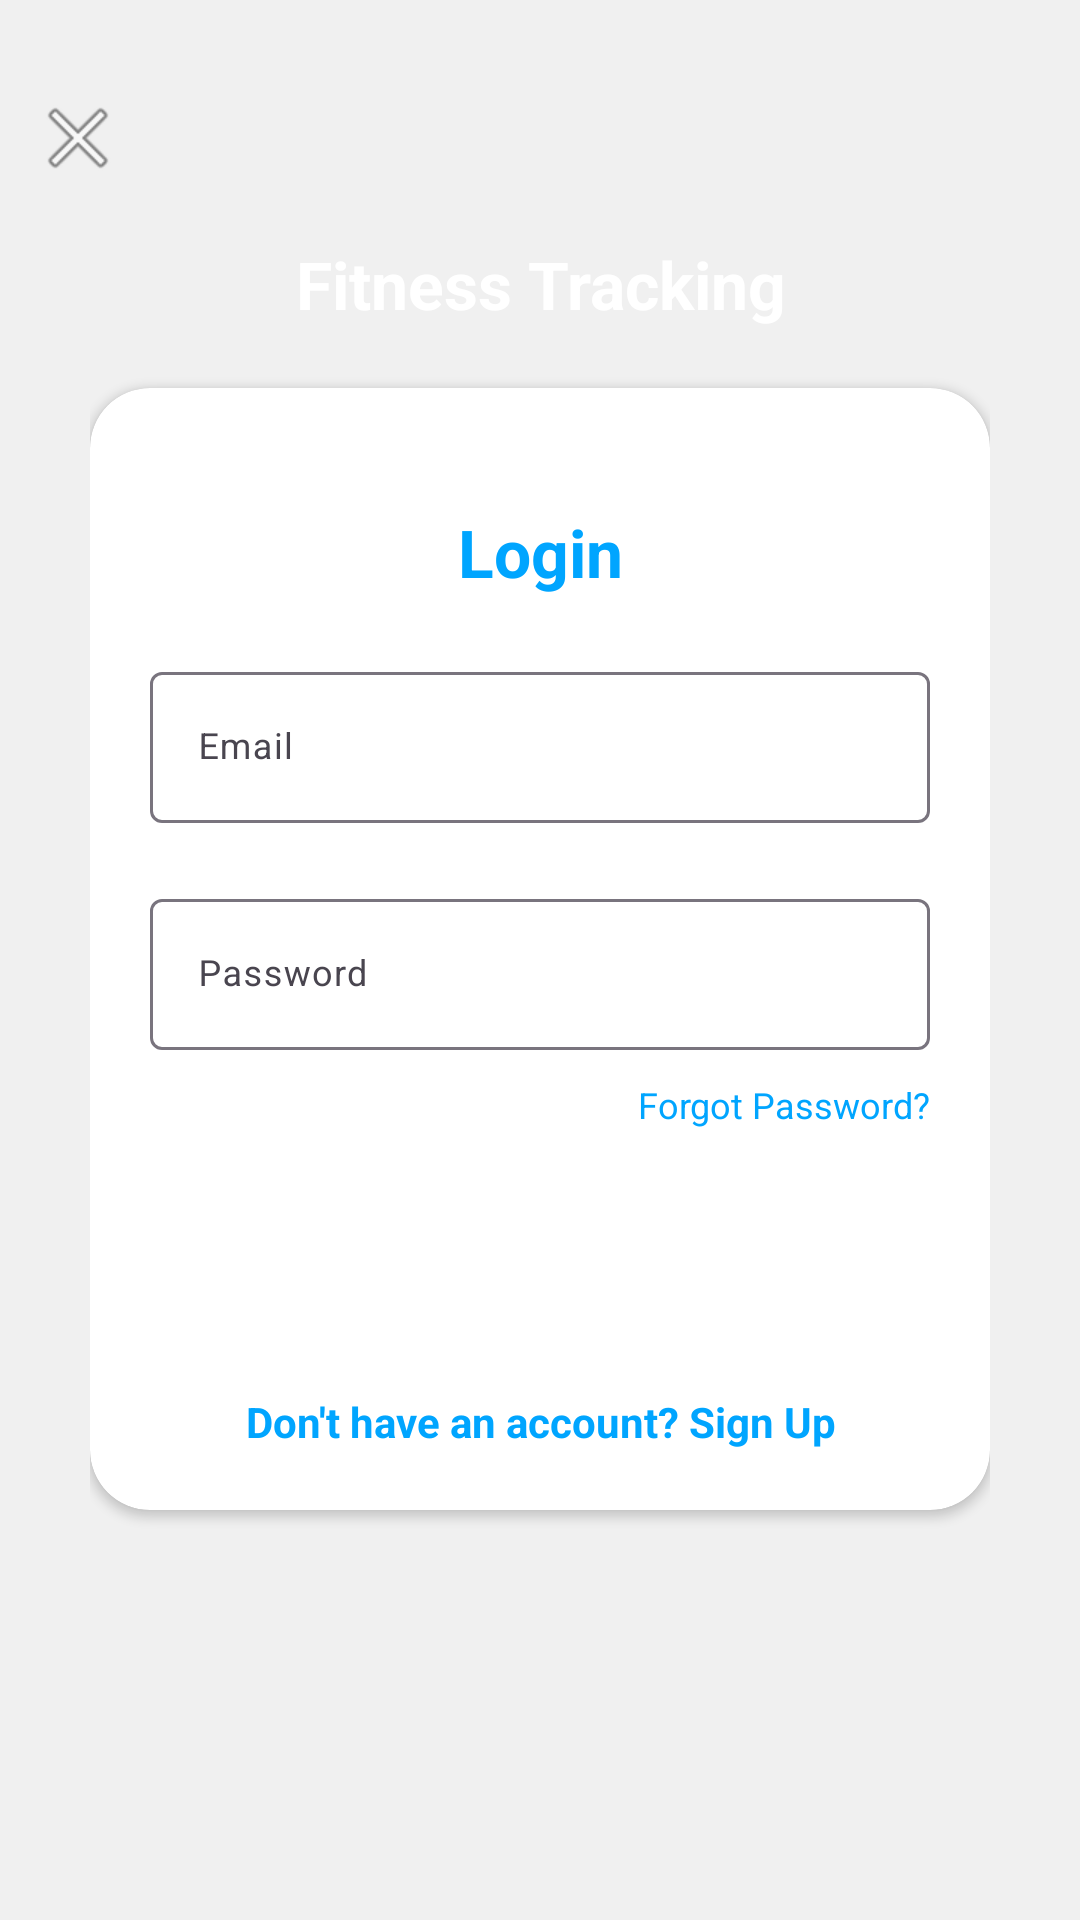

Produce the Android XML layout that renders to this screen, including the resource entries it uses.
<!-- AndroidManifest.xml: application theme Theme.Fitness_tracking -->
<!-- res/layout/activity_main.xml -->
<?xml version="1.0" encoding="utf-8"?>
<androidx.constraintlayout.widget.ConstraintLayout xmlns:android="http://schemas.android.com/apk/res/android"
    xmlns:app="http://schemas.android.com/apk/res-auto"
    xmlns:tools="http://schemas.android.com/tools"
    android:layout_width="match_parent"
    android:layout_height="match_parent"
    tools:context=".MainActivity">

    <RelativeLayout xmlns:android="http://schemas.android.com/apk/res/android"
        xmlns:app="http://schemas.android.com/apk/res-auto"
        xmlns:tools="http://schemas.android.com/tools"
        app:layout_constraintTop_toTopOf="parent"
        app:layout_constraintLeft_toLeftOf="parent"
        android:orientation="vertical"
        style="@style/loginParent"
        tools:context="com.appsnipp.loginsamples.LoginActivity">
        <ScrollView
            style="@style/parent">

            <RelativeLayout
                style="@style/parent">


                <LinearLayout
                    android:layout_width="match_parent"
                    android:layout_height="match_parent"
                    android:layout_alignParentTop="true"
                    android:weightSum="12">

                    <LinearLayout
                        style="@style/parent"
                        android:background="@drawable/login_shape_bk"
                        android:orientation="vertical"
                        android:layout_weight="3">

                        <ImageView
                            style="@style/parent"
                            android:background="@drawable/ic_login_bk"
                            android:contentDescription="login background" />

                    </LinearLayout>

                </LinearLayout>

                <LinearLayout
                    android:layout_width="match_parent"
                    android:layout_height="match_parent"
                    android:layout_alignParentTop="true"
                    android:orientation="vertical"
                    android:layout_marginTop="40dp"
                    android:layout_marginRight="30dp"
                    android:layout_marginLeft="30dp">


                    <TextView
                        style="@style/headerText"
                        android:layout_gravity="center"
                        android:text="@string/app_name"
                        android:layout_marginTop="40dp"/>
                    <include
                        layout="@layout/layout_login"/>

                </LinearLayout>
                <ImageView
                    android:layout_width="wrap_content"
                    android:layout_height="wrap_content"
                    android:layout_alignParentLeft="true"
                    android:layout_alignParentTop="true"
                    android:layout_marginTop="30dp"
                    android:layout_marginLeft="10dp"
                    android:src="@android:drawable/ic_menu_close_clear_cancel" />
            </RelativeLayout>

        </ScrollView>

    </RelativeLayout>






</androidx.constraintlayout.widget.ConstraintLayout>
<!-- res/layout/layout_login.xml (included above) -->
<?xml version="1.0" encoding="utf-8"?>
<androidx.cardview.widget.CardView
    xmlns:android="http://schemas.android.com/apk/res/android"
    xmlns:app="http://schemas.android.com/apk/res-auto"
    style="@style/loginCard"
    app:cardCornerRadius="@dimen/loginCardRadius"
    android:elevation="5dp"
    android:layout_gravity="center"
    android:layout_marginTop="@dimen/loginViewsMargin"
    android:layout_marginBottom="@dimen/loginViewsMargin"
    android:background="@color/whiteCardColor">

    <LinearLayout
        style="@style/linearParent"
        android:layout_gravity="center"
        android:padding="@dimen/loginViewsMargin">

        <TextView
            style="@style/headerTextPrimary"
            android:text="Login"
            android:layout_marginTop="@dimen/loginViewsMargin"
            />

        <com.google.android.material.textfield.TextInputLayout
            style="@style/parent"
            android:layout_marginTop="@dimen/loginViewsMargin">
            <com.google.android.material.textfield.TextInputEditText
                android:id="@+id/editEmail"
                style="@style/modifiedEditText"
                android:inputType="textEmailAddress"
                android:maxLines="1"
                android:hint="@string/login_email_hint"/>
        </com.google.android.material.textfield.TextInputLayout>

        <com.google.android.material.textfield.TextInputLayout
            style="@style/parent"
            android:layout_marginTop="@dimen/loginViewsMargin">
            <com.google.android.material.textfield.TextInputEditText
                android:id="@+id/editPassword"
                style="@style/modifiedEditText"
                android:hint="@string/login_password_hint"
                android:maxLines="1"
                android:inputType="textPassword"/>
        </com.google.android.material.textfield.TextInputLayout>

        <TextView
            style="@style/viewParent"
            android:text="Forgot Password?"
            android:textColor="@color/primaryTextColor"
            android:textSize="@dimen/newsMoreTextSize"
            android:layout_gravity="end"
            android:onClick="viewForgotPassword"
            android:layout_marginTop="10dp"/>

        <Button
            android:id="@+id/LoginButton"
            style="@style/loginButton"
            android:text="Login"
            android:layout_gravity="center_horizontal"
            android:layout_marginTop="@dimen/loginViewsMargin"/>

        <TextView
            android:id="@+id/dontHave"
            style="@style/parent"
            android:textAlignment="center"
            android:textStyle="bold"
            android:textColor="@color/primaryTextColor"
            android:text="@string/login_signup_hint"
            android:onClick="viewRegisterClicked"
            android:layout_marginTop="@dimen/loginViewsMargin"/>

    </LinearLayout>
</androidx.cardview.widget.CardView>
<!-- resources referenced by this layout -->
<resources>
  <color name="primaryTextColor">#00a5ff</color>
  <color name="whiteCardColor">#fff</color>
  <dimen name="loginCardRadius">20dp</dimen>
  <dimen name="loginViewsMargin">20dp</dimen>
  <dimen name="newsMoreTextSize">12sp</dimen>
  <string name="app_name">Fitness Tracking</string>
  <string name="login_email_hint">Email</string>
  <string name="login_password_hint">Password</string>
  <string name="login_signup_hint">Don\'t have an account? Sign Up</string>
  <style name="headerText" parent="parent">
          <item name="android:textSize">@dimen/headerTextSize</item>
          <item name="android:textAlignment">center</item>
          <item name="android:textColor">@color/whiteTextColor</item>
          <item name="android:textStyle">bold</item>
      </style>
  <style name="headerTextPrimary" parent="headerText">
          <item name="android:textColor">@color/primaryTextColor</item>
      </style>
  <style name="linearParent" parent="parent">
          <item name="android:orientation">vertical</item>
      </style>
  <style name="loginButton" parent="viewParent">
          <item name="android:background">@drawable/login_shape_bk</item>
          <item name="android:textColor">@color/whiteTextColor</item>
          <item name="android:textStyle">bold</item>
      </style>
  <style name="loginCard" parent="parent" />
  <style name="loginParent" parent="parent">
          <item name="android:layout_height">match_parent</item>
          <item name="android:background">@color/loginBkColor</item>
          <item name="android:focusableInTouchMode">true</item>
      </style>
  <style name="modifiedEditText" parent="parent">
          <item name="android:textSize">@dimen/newsMoreTextSize</item>
          <item name="android:backgroundTint">@color/primaryTextColor</item>
      </style>
  <style name="parent">
          <item name="android:layout_width">match_parent</item>
          <item name="android:layout_height">wrap_content</item>
      </style>
  <style name="viewParent">
          <item name="android:layout_width">wrap_content</item>
          <item name="android:layout_height">wrap_content</item>
      </style>
  <style name="Theme.Fitness_tracking" parent="Base.Theme.Fitness_tracking" />
  <dimen name="headerTextSize">22sp</dimen>
  <color name="whiteTextColor">#fff</color>
  <color name="loginBkColor">#f0f0f0</color>
  <style name="Base.Theme.Fitness_tracking" parent="Theme.Material3.DayNight.NoActionBar">
          
          
      </style>
</resources>
